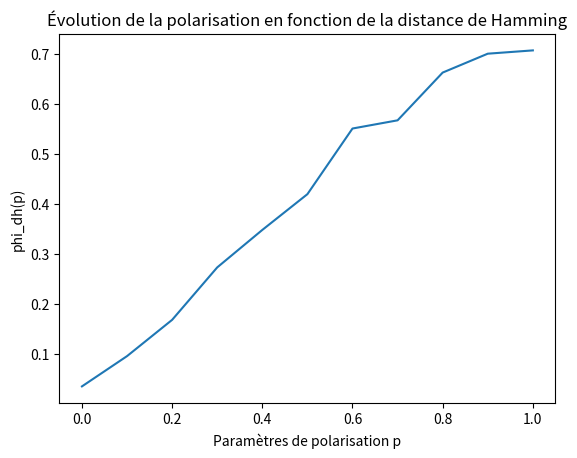
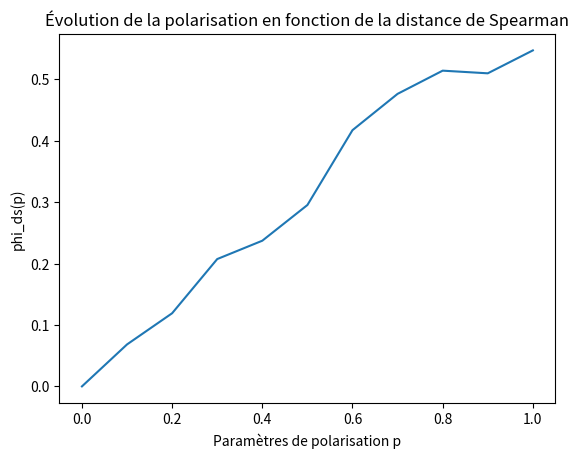

Python code for these plots, in order:
#!/usr/bin/env python
# coding: utf-8

# ## Question 1

# In[33]:


import numpy as np

def generer_approbation_profil(n, m, polarisation = 0.0, bruit = 0.05): # n = nombre de votantes, m = nombre de candidates
    
    a = np.random.randint(0, 2, m)
    a_barre = 1 - a
    profil = []

    for _ in range(n):

        if np.random.rand() < (1-polarisation):
            vote = a.copy()
        else:
            if np.random.choice([True, False]):
                vote = a_barre.copy()
            else:
                vote = a.copy()
        
        # ajout du bruit
        for j in range(m):
            if np.random.rand() < bruit:
                vote[j] = 1 - vote[j]
        
        profil.append(vote)

    return np.array(profil)

# Exemple :
#Très peu polarisé :
if __name__ == "__main__":
    p = generer_approbation_profil(n=10, m=5, polarisation=0.0, bruit=0)
    print("Profil très peu polarisé")
    print(p)

#Très polarisé :
if __name__ == "__main__":
    p = generer_approbation_profil(n=10, m=5, polarisation=1.0, bruit=0)
    print("Profil très polarisé")
    print(p)


# ## Question 2

# In[34]:


def generer_ordre_profil(n, m, polarisation = 0.0, bruit = 0.00):

    ordre = np.random.permutation(m)
    ordre_barre = ordre[::-1]
    
    profil = []

    for _ in range(n):

        if np.random.rand() < (1-polarisation):
            vote = ordre.copy()
        else:
            if np.random.choice([True, False]):
                vote = ordre_barre.copy()
            else:
                vote = ordre.copy()

        if np.random.rand() < bruit:
            i, j = np.random.choice(m, 2, replace=False)
            vote[i], vote[j] = vote[j], vote[i]

        profil.append(vote)

    return np.array(profil)

# Exemple :
#Très peu polarisé :
if __name__ == "__main__":
    p = generer_ordre_profil(n=10, m=5, polarisation=0.0, bruit=0)
    print("Profil très peu polarisé")
    print(p)

#Très polarisé :
if __name__ == "__main__":
    p = generer_ordre_profil(n=10, m=5, polarisation=1.0, bruit=0)
    print("Profil très polarisé")
    print(p)


# ## Question 3

# In[35]:


from enum import Enum
import numpy as np

class TypeDeVote(Enum):
    APPROBATION = 0
    ORDRE_TOTAUX = 1

def nbr_votantes_pref(profil, k, l, type_de_vote):
    """Étant donné un profil et deux candidates d'indice k et l, cette méthode 
    retourne de nombre de votantes qui préfèrent ck à cl, étant donné le type de vote.
    """
    match type_de_vote:
        case TypeDeVote.APPROBATION:
            return np.sum((profil[:,k] == 1) & (profil[:,l] == 0))
        case TypeDeVote.ORDRE_TOTAUX:
            n_kl = 0
            for vote in profil:
                position_k = np.where(vote == k)[0][0]
                position_l = np.where(vote == l)[0][0]
                if position_k < position_l:
                    n_kl += 1
            return n_kl


def diff_absolue(profil, k, l, type_de_vote):
    n_kl = nbr_votantes_pref(profil, k, l, type_de_vote)
    n_lk = nbr_votantes_pref(profil, l, k, type_de_vote)
    return abs(n_kl - n_lk)


def ensemble_des_diff_absolue(profil, type_de_vote):
    n, m = profil.shape
    d_valeurs = []
    for k in range(m):
        for l in range(k+1, m):
            d = diff_absolue(profil, k, l, type_de_vote)
            d_valeurs.append(d)
    return np.array(d_valeurs)


def ensemble_des_diff_absolue_approbation(profil):
    return ensemble_des_diff_absolue(profil, TypeDeVote.APPROBATION)


def ensemble_des_diff_absolue_ordre_totaux(profil):
        return ensemble_des_diff_absolue(profil, TypeDeVote.ORDRE_TOTAUX)


#Exemple : 
if __name__ == "__main__":
    p = generer_approbation_profil(n=10, m=5, polarisation=1.0)
    print(ensemble_des_diff_absolue_approbation(p))

        
#Exemple : 
if __name__ == "__main__":
    p = generer_ordre_profil(n=10, m=5, polarisation=1.0)
    print(ensemble_des_diff_absolue_ordre_totaux(p))
            


# ## Question 8 : 

# In[36]:


def distance_hamming(a, b):
    # a ^ b est le XOR bit à bit de a et b: contient des 1 aux positions où a et b diffèrent, et des 0 aux positions où a et b sont identiques.
    return int(np.sum(a ^ b))


# In[37]:


def distance_spearman(a, b):
    return np.sum(abs(np.subtract(a, b)))


# ## Question 12

# In[38]:


import random

def calcul_consensus_approbation(profil):
    
    n,m = profil.shape
    consensus = [0]*m

    for col in range(m):

        somme = sum(vote[col] for vote in profil)

        if somme > n/2: 
            consensus[col] = 1
        elif somme < n/2: 
            consensus[col] = 0  
        else:
            consensus[col] = random.randint(0,1) 

    return consensus

    
def calcul_u1_approbation(profil):
    consensus = calcul_consensus_approbation(profil)
    u1 = sum([distance_hamming(vote, consensus) for vote in profil])
    return u1

profil = generer_approbation_profil(n=6, m=10, polarisation=0.3)
consensus = calcul_consensus_approbation(profil=profil)
u1 = calcul_u1_approbation(profil=profil)
print("profil:\n", profil)
print("consensus:", consensus)
print("u1:", u1)


# In[39]:


from scipy.optimize import linear_sum_assignment

def calcul_consensus_ordre(profil):

    n, m = profil.shape

    poids = np.zeros((m,m))
    for candidat in range(m):
        for rang_possible in range(m):

            pds = 0
            for vote in profil:
                index = int(np.where(vote == candidat)[0][0])
                absolue = abs(index - rang_possible)
                pds += absolue

            poids[candidat][rang_possible] = pds

    candidate_ind, rank_ind = linear_sum_assignment(poids)

    consensus = [0]*m
    for i in range(m):
        consensus[rank_ind[i]] = int(candidate_ind[i])

    return consensus


def calcul_u1_ordre(profil):
    consensus = calcul_consensus_ordre(profil=profil)
    u1 = sum([distance_spearman(vote, consensus) for vote in profil])
    return u1

profil = generer_ordre_profil(n=6, m=10, polarisation=0.4)
consensus = calcul_consensus_ordre(profil=profil)
u1 = calcul_u1_ordre(profil=profil)
print("profil:\n", profil)
print("consensus:", consensus)
print("u1:", u1)


# ## Question 13

# In[40]:


import random

def calcul_u2_approbation(profil, max_iter=10_000):

    n, m = profil.shape

    a1 = np.random.randint(0, 2, size=m) 
    a2 = np.random.randint(0, 2, size=m) 

    for i in range(max_iter):

        cluster1 = []
        cluster2 = []

        for votes in profil : 
            if distance_hamming(votes, a1) < distance_hamming(votes, a2) : 
                cluster1.append(votes)
            else : 
                cluster2.append(votes)

        if len(cluster1) > 0:
            a1BIS = calcul_consensus_approbation(np.array(cluster1))
        else:
            a1BIS = np.random.randint(0, 2, size=m)

        if len(cluster2) > 0:
            a2BIS = calcul_consensus_approbation(np.array(cluster2))
        else:
            a2BIS = np.random.randint(0, 2, size=m)

        if np.array_equal(a1, a1BIS) and np.array_equal(a2, a2BIS):
            a1 = a1BIS 
            a2 = a2BIS
            u2 = sum([distance_hamming(vote, a1) for vote in cluster1]) + sum([distance_hamming(vote, a2) for vote in cluster2])
            return int(u2)            
        else : 
            a1 = a1BIS 
            a2 = a2BIS

    raise ValueError()



profil = generer_approbation_profil(n=6, m=10, polarisation=0.0)
print("Profil:\n", profil)
u1 = calcul_u1_approbation(profil)
u2 = calcul_u2_approbation(profil)
print("u1:", u1)
print("u2:", u2)
print("u1-u2:", u1-u2)


# In[41]:


import random

def calcul_u2_ordre(profil, max_iter=10_000):
    n, m = profil.shape

    a1 = np.arange(m)
    np.random.shuffle(a1)

    a2 = np.arange(m)
    np.random.shuffle(a2)

    for i in range(max_iter):

        cluster1 = []
        cluster2 = []

        for votes in profil : 
            if distance_spearman(votes, a1) < distance_spearman(votes, a2) : 
                cluster1.append(votes)
            else : 
                cluster2.append(votes)

        if len(cluster1) > 0:
            a1BIS = calcul_consensus_ordre(np.array(cluster1))
        else:
            a1BIS = a1
            np.random.shuffle(a1BIS)

        if len(cluster2) > 0:
            a2BIS = calcul_consensus_ordre(np.array(cluster2))
        else:
            a2BIS = a2
            np.random.shuffle(a2BIS)

        if np.array_equal(a1, a1BIS) and np.array_equal(a2, a2BIS):
            a1 = a1BIS 
            a2 = a2BIS
            u2 = sum([distance_spearman(vote, a1) for vote in cluster1]) + sum([distance_spearman(vote, a2) for vote in cluster2])
            return int(u2)            
        else : 
            a1 = a1BIS 
            a2 = a2BIS

    raise ValueError()

profil = generer_ordre_profil(n=6, m=10, polarisation=1.0)
print("Profil:\n", profil)
u1 = calcul_u1_ordre(profil)
u2 = calcul_u2_ordre(profil)
print("u1:", u1)
print("u2:", u2)
print("u1-u2:", u1-u2)


# ## Question 14 : 

# In[42]:


def phi_hamming(profil):

    n, m = profil.shape

    if n == 0 or m == 0:
        raise ValueError()
    
    u1_h = calcul_u1_approbation(profil=profil)
    u2_h = calcul_u2_approbation(profil=profil)
    phi = 2 * (u1_h-u2_h) / (n*m)

    return phi


# In[43]:


def phi_spearman(p):

    n, m = p.shape

    if n == 0 or m == 0:
        raise ValueError()
    
    u1_h = calcul_u1_ordre(profil=p)
    u2_h = calcul_u2_ordre(profil=p)
    phi = 4 * (u1_h-u2_h) / (n*m*m)

    return phi


# ### Test

# Ici, on a une polarisation de 0.9 soit proche de 1. On devrait donc obtenir un 𝛟 proche de 1.

# In[44]:


p = generer_approbation_profil(20, 6, 0.9)
print(phi_hamming(p))


# Ici, on a une polarisation très faible (de 0.1). On devrait donc obtenir un 𝛟 proche de 0.

# In[45]:


p = generer_approbation_profil(20, 6, 0.1)
print(phi_hamming(p))


# In[46]:


p = generer_ordre_profil(20, 6, 1.0)
print(phi_spearman(p))


# ## Question 15 : 

# ### Évolution des mesures 𝜑_dh

# In[47]:


import matplotlib.pyplot as plt

nb_tests = 100
niveaux_polarisation = [k/10 for k in range (11)]

phi = [] #on cree une liste pour pouvoir enregistrer les différentes valeurs données

for polarisation in niveaux_polarisation:
    moyenne = 0
    for n in range (nb_tests):
        p = generer_approbation_profil(20, 5, polarisation)
        moyenne += phi_hamming(p)
    phi.append(moyenne/nb_tests)

plt.plot(niveaux_polarisation, phi)
plt.xlabel("Paramètres de polarisation p")
plt.ylabel("phi_dh(p)")
plt.title("Évolution de la polarisation en fonction de la distance de Hamming")
plt.show()


# ### Évolution des mesures 𝜑_ds

# In[48]:


nb_tests = 100
niveaux_polarisation = [k/10 for k in range (11)]

phi = [] #on cree une liste pour pouvoir enregistrer les différentes valeurs données

for polarisation in niveaux_polarisation:
    moyenne = 0
    for n in range(nb_tests):
        p = generer_ordre_profil(20, 6, polarisation)
        moyenne += phi_spearman(p)
    phi.append(moyenne/nb_tests)

plt.plot(niveaux_polarisation, phi)
plt.xlabel("Paramètres de polarisation p")
plt.ylabel("phi_ds(p)")
plt.title("Évolution de la polarisation en fonction de la distance de Spearman")
plt.show()
